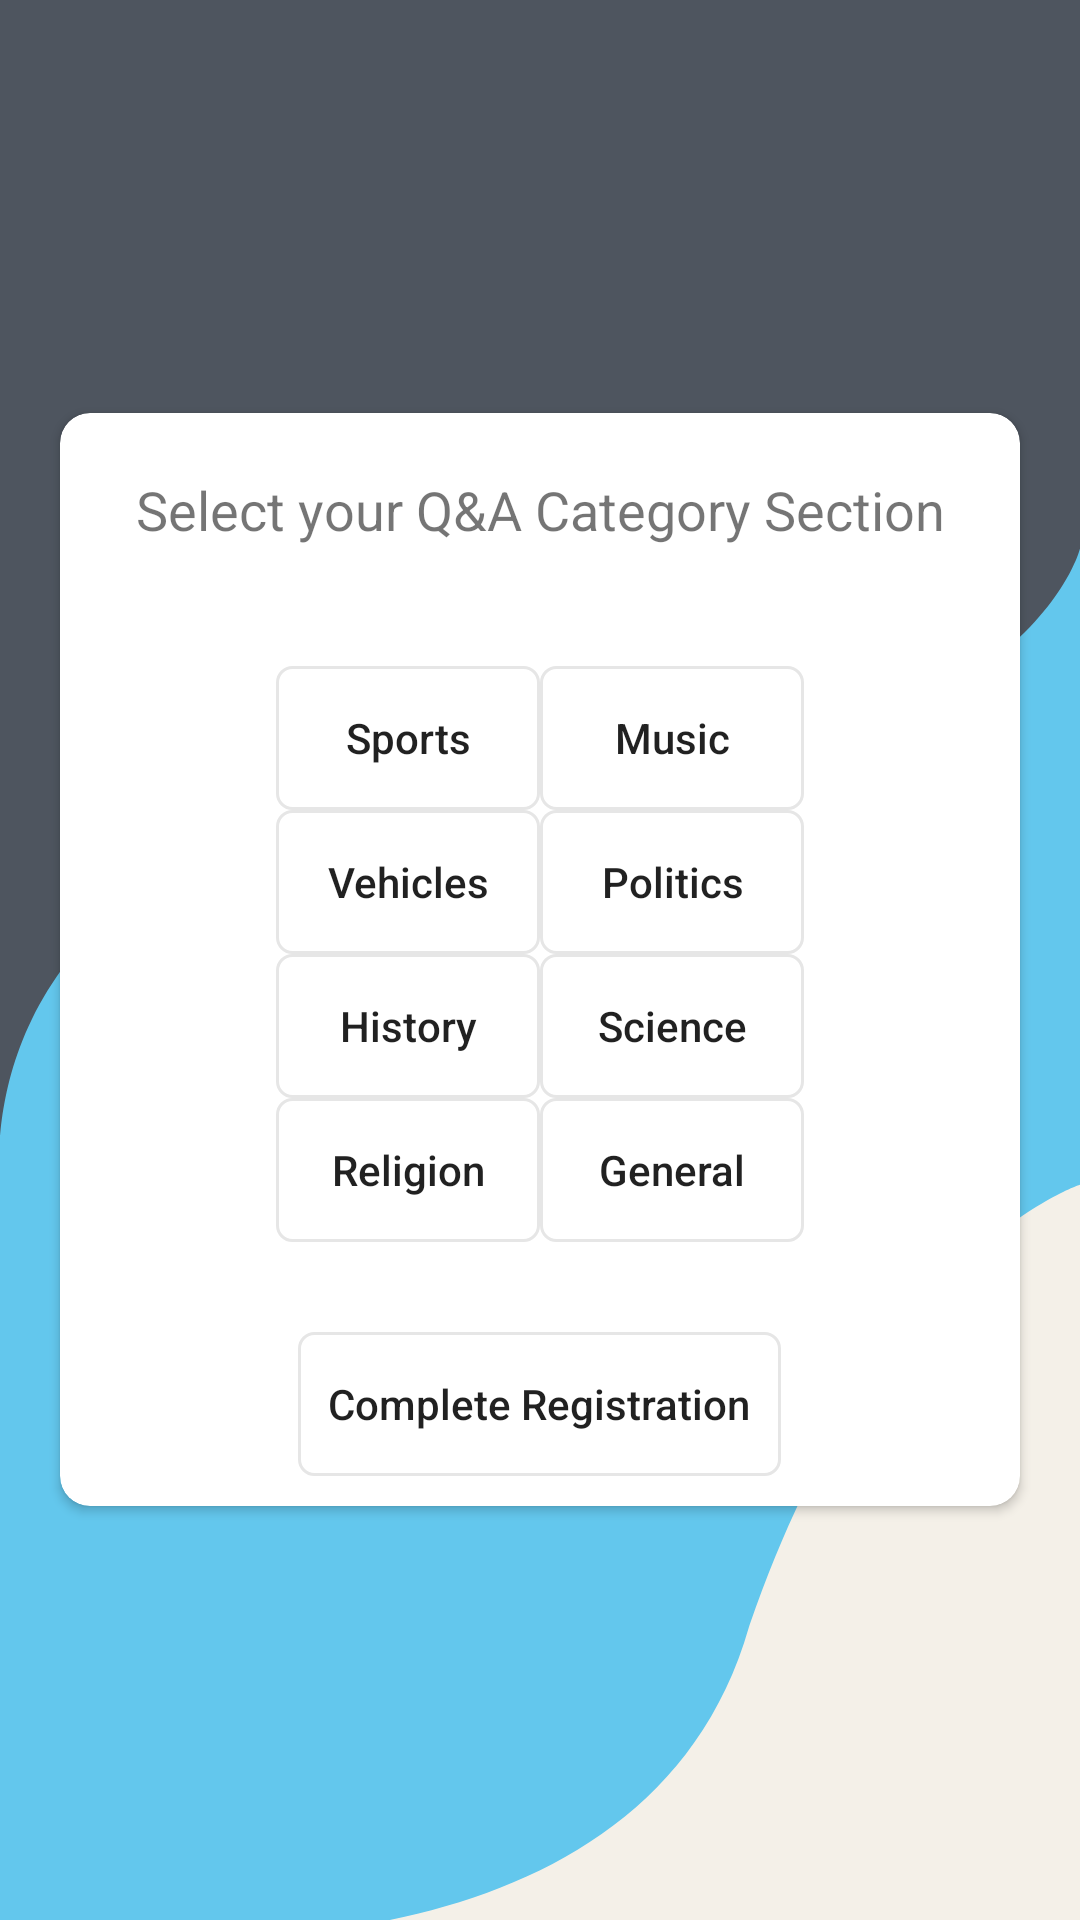

This screen was rendered from an Android layout file. Write that file and the resources it references.
<!-- AndroidManifest.xml: application theme Theme.Crevatech -->
<!-- res/layout/activity_category_flow_page.xml -->
<?xml version="1.0" encoding="utf-8"?>
<RelativeLayout xmlns:android="http://schemas.android.com/apk/res/android"
    xmlns:app="http://schemas.android.com/apk/res-auto"
    xmlns:tools="http://schemas.android.com/tools"
    android:layout_width="match_parent"
    android:layout_height="match_parent"
    android:background="@mipmap/signup"
    tools:context=".UI.CategoryFlow">


    <ProgressBar
        android:id="@+id/spinnerload"
        android:layout_width="wrap_content"
        android:layout_height="wrap_content"
        android:visibility="invisible"
        android:layout_centerHorizontal="true"
        android:layout_marginTop="50dp" />

    <androidx.cardview.widget.CardView
        android:layout_width="wrap_content"
        android:layout_height="wrap_content"
        android:layout_centerInParent="true"
        android:layout_margin="20dp"
        app:cardCornerRadius="10dp">

        <RelativeLayout
            android:layout_width="wrap_content"
            android:layout_height="wrap_content">

            <TextView
                android:id="@+id/QandA"
                android:layout_width="match_parent"
                android:layout_height="wrap_content"
                android:layout_margin="20dp"
                android:text="Select your Q&amp;A Category Section"
                android:textAlignment="center"
                android:textSize="18dp" />


            <GridLayout
                android:id="@+id/grid"
                android:layout_width="wrap_content"
                android:layout_height="wrap_content"
                android:layout_below="@id/QandA"
                android:layout_centerHorizontal="true"
                android:layout_margin="20dp"
                android:layout_marginTop="50dp"
                android:columnCount="2"
                android:rowCount="4">


                <Button
                    android:id="@+id/sport"
                    android:layout_width="wrap_content"
                    android:layout_height="wrap_content"
                    android:background="@drawable/inputlines"
                    android:padding="10dp"
                    android:text="Sports"
                    android:textAllCaps="false" />

                <Button
                    android:id="@+id/music"
                    android:layout_width="wrap_content"
                    android:layout_height="wrap_content"
                    android:background="@drawable/inputlines"
                    android:padding="10dp"
                    android:text="Music"
                    android:textAllCaps="false" />

                <Button
                    android:id="@+id/Vehicles"
                    android:layout_width="wrap_content"
                    android:layout_height="wrap_content"
                    android:background="@drawable/inputlines"
                    android:padding="10dp"
                    android:text="Vehicles"
                    android:textAllCaps="false" />

                <Button
                    android:id="@+id/politics"
                    android:layout_width="wrap_content"
                    android:layout_height="wrap_content"
                    android:background="@drawable/inputlines"
                    android:padding="10dp"
                    android:text="Politics"
                    android:textAllCaps="false" />

                <Button
                    android:id="@+id/history"
                    android:layout_width="wrap_content"
                    android:layout_height="wrap_content"
                    android:background="@drawable/inputlines"
                    android:padding="10dp"
                    android:text="History"
                    android:textAllCaps="false" />

                <Button
                    android:id="@+id/science"
                    android:layout_width="wrap_content"
                    android:layout_height="wrap_content"
                    android:background="@drawable/inputlines"
                    android:padding="10dp"
                    android:text="Science"
                    android:textAllCaps="false" />

                <Button
                    android:id="@+id/religion"
                    android:layout_width="wrap_content"
                    android:layout_height="wrap_content"
                    android:background="@drawable/inputlines"
                    android:padding="10dp"
                    android:text="Religion"
                    android:textAllCaps="false" />

                <Button
                    android:id="@+id/general"
                    android:layout_width="wrap_content"
                    android:gravity="center"
                    android:layout_height="wrap_content"
                    android:background="@drawable/inputlines"
                    android:padding="10dp"
                    android:text="General"
                    android:textAllCaps="false" />

            </GridLayout>


            <androidx.appcompat.widget.AppCompatButton
                android:id="@+id/completeReg"
                android:layout_width="wrap_content"
                android:layout_height="wrap_content"
                android:layout_below="@id/grid"
                android:layout_centerHorizontal="true"
                android:layout_margin="10dp"
                android:height="20dp"
                android:background="@drawable/inputlines"
                android:padding="10dp"
                android:text="Complete Registration"
                android:textAllCaps="false"></androidx.appcompat.widget.AppCompatButton>


        </RelativeLayout>
    </androidx.cardview.widget.CardView>

</RelativeLayout>
<!-- resources referenced by this layout -->
<resources>
  <!-- drawable inputlines (drawable) -->
  <?xml version="1.0" encoding="utf-8"?>
  <shape xmlns:android="http://schemas.android.com/apk/res/android">
  
      <stroke  android:width="1dp"
               android:color="@color/input"/>
      <corners android:radius="5dp">
      </corners>
  
  </shape>
  <!-- mipmap signup: png bitmap (mipmap-hdpi, 20917 bytes) -->
  <style name="Theme.Crevatech" parent="Theme.AppCompat.Light.NoActionBar">
          
          <item name="colorPrimary">@color/purple_700</item>
          <item name="colorPrimaryVariant">@color/purple_200</item>
          <item name="colorOnPrimary">@color/white</item>
          
          <item name="colorSecondary">@color/purple_700</item>
          <item name="colorSecondaryVariant">@color/purple_200</item>
          <item name="colorOnSecondary">@color/black</item>
          
          <item name="android:statusBarColor" tools:targetApi="l">?attr/colorPrimaryVariant</item>
          <item name="android:windowAnimationStyle">@style/CustomActivityAnimation</item>
      </style>
  <color name="input">#e6e6e6</color>
  <color name="purple_700">#FF3700B3</color>
  <color name="purple_200">#FFBB86FC</color>
  <color name="white">#FFFFFFFF</color>
  <color name="black">#FF000000</color>
  <style name="CustomActivityAnimation" parent="@android:style/Animation.Activity">
          <item name="android:activityOpenEnterAnimation">@anim/slide_in_right</item>
          <item name="android:activityOpenExitAnimation">@anim/slide_out_left</item>
          <item name="android:activityCloseEnterAnimation">@anim/slide_in_left</item>
          <item name="android:activityCloseExitAnimation">@anim/slide_out_right</item>
  
      </style>
</resources>
